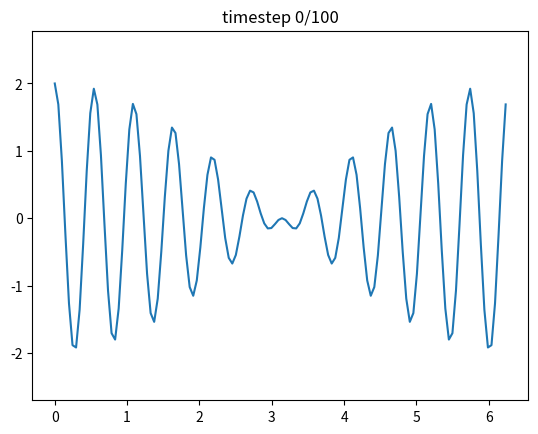

Recreate this plot in Python. (Note: this script raises an exception after producing the figure.)
## Load numpy and matplotlib libraries
import numpy as np
%matplotlib notebook
import matplotlib.pyplot as plt
import matplotlib.animation as animation
plt.ioff()
plt.rcParams["animation.html"] = "jshtml"
plt.rcParams['figure.dpi'] = 100  # reduce to generate figures faster (but smaller)

# function for animating results
def create_animation(phi,frames=None,labels=None,ylim=None):
    
    # create figure with axes
    fig,ax=plt.subplots()
    
    if len(phi.shape)==2:
        phi=phi.reshape([phi.shape[0],phi.shape[1],1])
    
    # number of experiments
    nExp=phi.shape[2]

    # determine frames to plot
    if frames is None:
        # number of timesteps
        nt=phi.shape[0]-1
        frames=np.arange(0,nt+1)
    else:
        nt=frames[-1]
    
    
    # set y limits
    if ylim is None:
        ymin=np.min(phi[0,:,:])
        ymax=np.max(phi[0,:,:])
        ylim=[1.2*ymin-0.2*ymax,1.2*ymax-0.2*ymin]
    
    # labels and legend   
    showlegend=True
    if labels is None:
        showlegend=False
        labels=['exp %i'%jExp for jExp in range(nExp)]
        
    # create lines for numerical solution
    ll_n=[ax.plot(x,phi[frames[0],:,jExp],label=labels[jExp])[0] for jExp in range(nExp)]
    
    # set ylim
    ax.set_ylim(ylim)
    
    # add legend
    if showlegend:
        plt.legend()
    
    # add title
    tt=plt.title('')
    

    def animate(iframe):
        for jExp in range(nExp):
            ll_n[jExp].set_ydata(phi[iframe,:,jExp])
        tt.set_text('timestep %i/%i'%(iframe,nt))

    anim=animation.FuncAnimation(fig, animate, frames=frames,cache_frame_data=False,blit=True)
    display(anim)

# parameters
dt=1.0
nt=100
nx=128
dx=2*np.pi/nx

c=dx/dt

# define coordinates
x=np.arange(nx)*dx
t=np.arange(nt)*dt

# wavenumbers (-n/2:n/2)
k1=nx//8-4
k2=nx//8-5


# dispersion relation
omega1=c*np.sin(4*k1*dx)/dx
omega2=c*np.sin(4*k2*dx)/dx

# allocate numerical solution, initialize with zeros
phi=np.zeros((nt+1,nx))

# set initial state: sum of two harmonics
for jt in range(nt+1):
    phi[jt,:]=np.real(np.exp(1j*(omega1*jt*dt-k1*x))+np.exp(1j*(omega2*jt*dt-k2*x)))

# create animation
create_animation(phi=phi)

# parameters
dt=1.0
nt=40
nx=128
dx=2*np.pi/nx
c=dx/dt

# define coordinates
x=np.arange(nx)*dx
t=np.arange(nt)*dt

# wavenumbers: conventional order is (0:n/2-1,-n/2:-1)
k=(np.arange(nx)+nx//2)%nx-nx//2

# dispersion relation
nExp=5
omega=np.zeros((nx,nExp),dtype=complex)
omega[:,0]=c*k   # exact
omega[:,1]=c*np.sin(k*dx)/dx+1j*(np.cos(k*dx)-1)   # 1st order
omega[:,2]=c*np.sin(k*dx)/dx   # 2nd order
omega[:,3]=c/dx*(4/3*np.sin(k*dx)-1/6*np.sin(2*k*dx)-1j*(1-np.cos(k*dx))**2/3)
omega[:,4]=c/dx*(4/3*np.sin(k*dx)-1/6*np.sin(2*k*dx))

# allocate numerical solution, initialize with zeros
phi=np.zeros((nt+1,nx,nExp))
phi0=np.zeros(nx);phi0[nx//2]=1  # spike
phi[0,:,:]=np.resize(phi0,(nExp,nx)).T

# evolution in time
for jt in range(1,nt+1):
    for jExp in range(nExp):
        phi_s=np.fft.fft(phi[jt-1,:,jExp])  # spectral components
        phi_s=np.exp(-1j*omega[:,jExp]*dt)*phi_s
        phi[jt,:,jExp]=np.real(np.fft.ifft(phi_s))

# create animation
create_animation(phi=phi[:,:,[0,2,4]],labels=['exact','2nd order','4th order'],ylim=[-.5,1.2])

create_animation(phi=phi[:,:,[0,1,3]],labels=['exact','1st order','3rd order'],ylim=[-.5,1.2])

# parameters
dt=1.0
nt=12
nx=30
dx=2*np.pi/nx
c=dx/dt

# define coordinates
x=np.arange(nx)*dx
t=np.arange(nt)*dt

# wavenumbers: conventional order is (0:n/2-1,-n/2:-1)
k=(np.arange(nx)+nx//2)%nx-nx//2

# dispersion relation
nExp=5
omega=np.zeros((nx,nExp),dtype=complex)
omega[:,0]=c*k   # exact
omega[:,1]=c*np.sin(k*dx)/dx+1j*(np.cos(k*dx)-1)   # 1st order
omega[:,2]=c*np.sin(k*dx)/dx   # 2nd order
omega[:,3]=c/dx*(4/3*np.sin(k*dx)-1/6*np.sin(2*k*dx)-1j*(1-np.cos(k*dx))**2/3)
omega[:,4]=c/dx*(4/3*np.sin(k*dx)-1/6*np.sin(2*k*dx))

# allocate numerical solution, initialize with zeros
phi=np.zeros((nt+1,nx,nExp))
phi0=np.cos(4*x)+np.cos(3*x) # smooth function
phi[0,:,:]=np.resize(phi0,(nExp,nx)).T

# evolution in time
for jt in range(1,nt+1):
    for jExp in range(nExp):
        phi_s=np.fft.fft(phi[jt-1,:,jExp])  # spectral components
        phi_s=np.exp(-1j*omega[:,jExp]*dt)*phi_s
        phi[jt,:,jExp]=np.real(np.fft.ifft(phi_s))

# animate results
create_animation(phi,labels=['exact','1st order','2nd order','3rd order','4th order'],ylim=[-3,3])